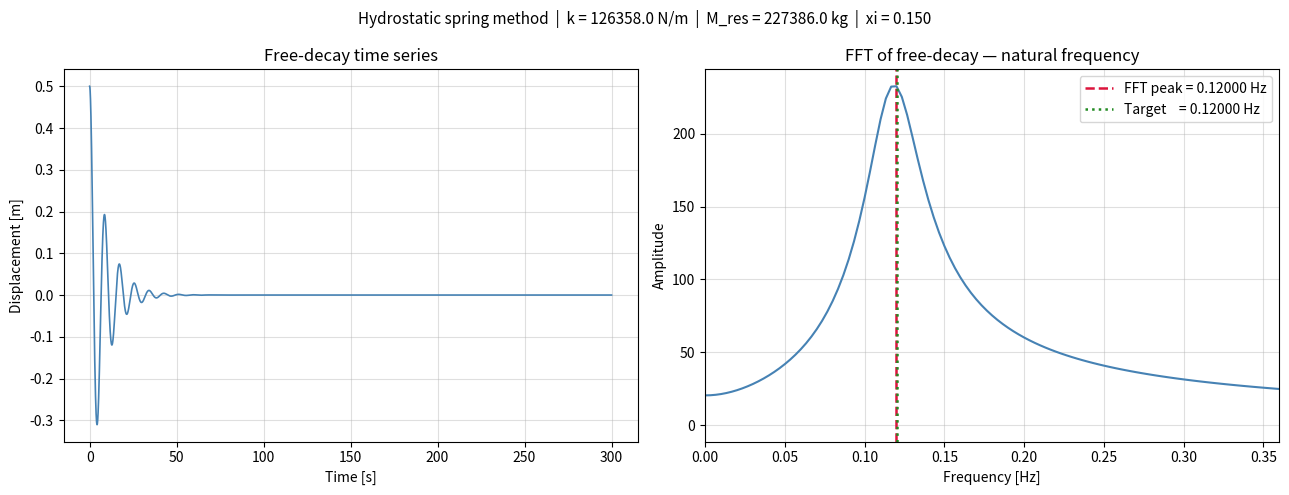

Python code for this plot:
import numpy as np
import matplotlib.pyplot as plt
from scipy.integrate import solve_ivp
from scipy.signal import find_peaks

# ── Physical constants ─────────────────────────────────────────────────────
rho     = 1025.0
g       = 9.81
R       = 2.0
A       = np.pi * R**2
b       = 0.3          # damping parameter (no PTO)
f_target = 0.12
omega_t  = 2 * np.pi * f_target

# ── Method: hydrostatic spring ─────────────────────────────────────────────
# Restoring spring constant from buoyancy alone
k_spring = rho * g * A

# Damping ratio (from parametric form: c = b*M*omega, xi = c/(2*sqrt(k*M)))
# At resonance xi = b/2 (to leading order)
xi = b / 2.0

# Undamped resonant mass
M_undamped = k_spring / omega_t**2

# Damped resonant mass (peak of displacement response)
M_damped = k_spring / (omega_t**2 * (1 - xi**2))

print("── Hydrostatic spring method ──────────────────────────────")
print(f"  Spring constant k    : {k_spring:.2f} N/m")
print(f"  Damping ratio  xi    : {xi:.4f}")
print(f"  M_res (undamped)     : {M_undamped:.2f} kg")
print(f"  M_res (damped)       : {M_damped:.2f} kg")

# ── Method: free-decay simulation + FFT ───────────────────────────────────
# Equation of motion (no forcing, no PTO):
#   M * z'' + b*M*omega_n * z' + rho*g*A * z = 0
# Normalised: z'' + b*omega_n*z' + omega_n^2 * z = 0

def free_decay(t, y, omega_n):
    z, zdot = y
    zddot = -b * omega_n * zdot - omega_n**2 * z
    return [zdot, zddot]

omega_n = np.sqrt(k_spring / M_damped)

t_span = (0, 300)
t_eval = np.linspace(*t_span, 30000)
z0     = [0.5, 0.0]          # initial displacement, zero velocity

sol = solve_ivp(free_decay, t_span, z0,
                t_eval=t_eval, args=(omega_n,),
                method='RK45', rtol=1e-8)

# FFT of free-decay signal to find dominant frequency
dt   = t_eval[1] - t_eval[0]
z    = sol.y[0]
N    = len(z)
freq = np.fft.rfftfreq(N, d=dt)
amp  = np.abs(np.fft.rfft(z))

# Find peak frequency from FFT
peak_idx   = np.argmax(amp)
f_fft      = freq[peak_idx]
omega_fft  = 2 * np.pi * f_fft
M_fft      = k_spring / omega_fft**2   # back-calculate mass

print("\n── Free-decay FFT method ──────────────────────────────────")
print(f"  Dominant frequency   : {f_fft:.5f} Hz")
print(f"  Target frequency     : {f_target:.5f} Hz")
print(f"  M back-calculated    : {M_fft:.2f} kg")

# ── Plot ───────────────────────────────────────────────────────────────────
fig, axes = plt.subplots(1, 2, figsize=(13, 5))

# Left: free decay time series
axes[0].plot(sol.t, z, color="steelblue", lw=1.2)
axes[0].set_xlabel("Time [s]")
axes[0].set_ylabel("Displacement [m]")
axes[0].set_title("Free-decay time series")
axes[0].grid(True, alpha=0.4)

# Right: FFT spectrum
axes[1].plot(freq, amp, color="steelblue", lw=1.5)
axes[1].axvline(f_fft, ls="--", color="crimson", lw=1.8,
                label=f"FFT peak = {f_fft:.5f} Hz")
axes[1].axvline(f_target, ls=":", color="forestgreen", lw=1.8,
                label=f"Target    = {f_target:.5f} Hz")
axes[1].set_xlim(0, 3 * f_target)
axes[1].set_xlabel("Frequency [Hz]")
axes[1].set_ylabel("Amplitude")
axes[1].set_title("FFT of free-decay — natural frequency")
axes[1].legend()
axes[1].grid(True, alpha=0.4)

plt.suptitle(
    f"Hydrostatic spring method  |  k = {k_spring:.1f} N/m  |"
    f"  M_res = {M_damped:.1f} kg  |  xi = {xi:.3f}",
    fontsize=11
)
plt.tight_layout()
plt.show()
